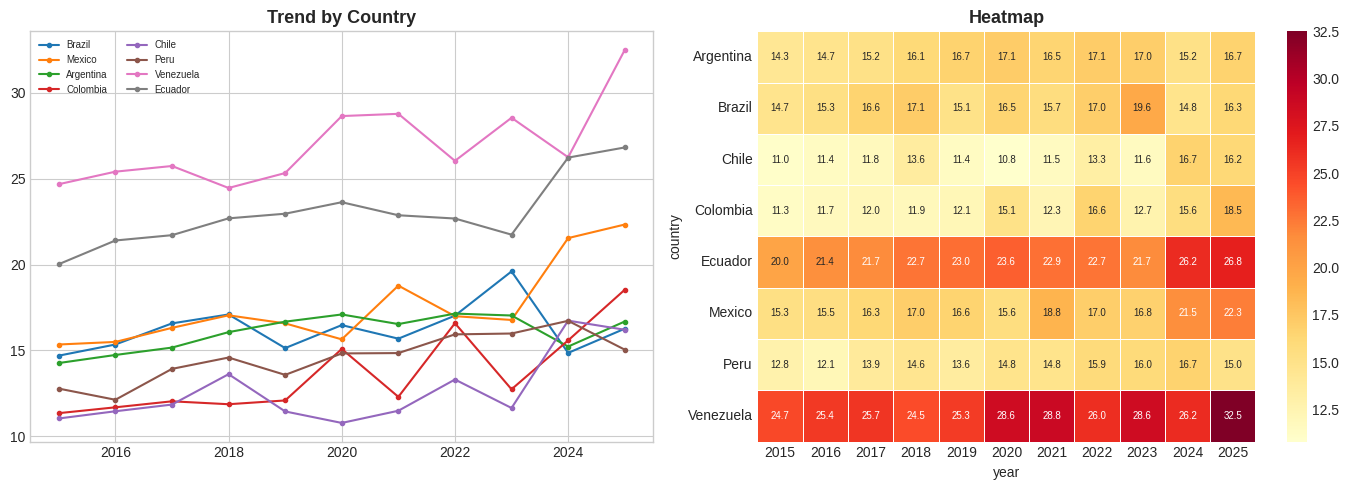

Write the Python code that produced this figure.
!pip install pandas matplotlib seaborn numpy -q
import pandas as pd
import matplotlib.pyplot as plt
import seaborn as sns
import numpy as np
plt.style.use("seaborn-v0_8-whitegrid")
print("✅ Ready")

# Download from Zenodo: https://doi.org/10.5281/zenodo.19211739
np.random.seed(42)
countries = ["Brazil","Mexico","Argentina","Colombia","Chile","Peru","Venezuela","Ecuador"]
years = list(range(2015, 2026))
rows = []
for c in countries:
    base = np.random.uniform(8,25)
    for i,y in enumerate(years):
        rows.append({"country":c,"year":y,"value":round(base+i*np.random.uniform(0.1,0.8)+np.random.normal(0,0.5),2),"n":int(np.random.uniform(500,5000))})
df = pd.DataFrame(rows)
print(f"Shape: {df.shape}")
df.head()

fig,axes=plt.subplots(1,2,figsize=(14,5))
for c in countries:
    s=df[df["country"]==c]
    axes[0].plot(s["year"],s["value"],marker="o",ms=3,label=c)
axes[0].set_title("Trend by Country",fontsize=13,fontweight="bold")
axes[0].legend(fontsize=7,ncol=2)
pivot=df.pivot_table(values="value",index="country",columns="year",aggfunc="mean").round(1)
sns.heatmap(pivot,ax=axes[1],cmap="YlOrRd",annot=True,fmt=".1f",annot_kws={"size":7},linewidths=0.5)
axes[1].set_title("Heatmap",fontsize=13,fontweight="bold")
plt.tight_layout()
plt.savefig("example_plot.png",dpi=150,bbox_inches="tight")
plt.show()
